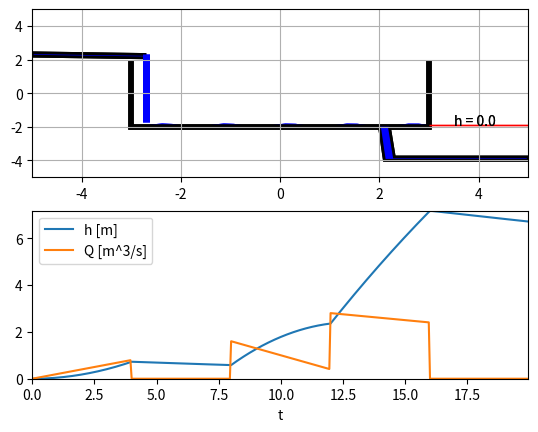

Recreate this plot in Python.
import numpy as np
import matplotlib.pyplot as plt
from scipy.integrate import odeint
from math import sqrt, sin
from matplotlib.animation import FuncAnimation


def Q(t):
    if t < 4:
        return 0.2 * t
    elif t < 8:
        return 0
    elif t < 12:
        return 4 - 0.3 * t
    elif t < 16:
        return 4 - 0.1 * t
    return 0


def zbiornik_model(x, t):
    A = 2  # pole powierzchni lustra wody
    g = 9.81  # warość przyśpieszenia ziemskiego
    s = 0.02  # pole powierzchni przekroju wypływu
    Qin = Q(t)  # dopływ wody
    h = x[0]  # wysokość słupa wody

    dhdt = 1 / A * (Qin - s * sqrt(2 * g * h))

    return [dhdt]


class SuperContainer:
    def __init__(self, h, q_in, ax):
        container_points = [[-3, 2], [-3, -2], [3, -2], [3, 2]]
        pipe_in_points = [[-2.7, 2.3], [-5, 2.4], [-5, 2.2], [-2.7, 2.1]]
        pipe_out_points = [
            [2, -2],
            [2.1, -4],
            [5, -4],
            [5, -3.8],
            [2.3, -3.8],
            [2.2, -2],
        ]
        fill_points = self.__get_fill_points()
        pointer_points = [[3, 2], [5, 2]]
        stream_points = self.__stream(0)

        self.outline = plt.Polygon(
            container_points, closed=None, edgecolor="k", fill=False, lw=4
        )
        self.pointer = plt.Polygon(
            pointer_points, closed=None, edgecolor="r", fill=False, lw=1
        )
        self.fill = plt.Polygon(fill_points, facecolor="b", edgecolor=None, fill=True)
        self.pipe_in = plt.Polygon(
            pipe_in_points, closed=None, edgecolor="k", facecolor="b", lw=2
        )
        self.pipe_out = plt.Polygon(
            pipe_out_points, closed=None, edgecolor="k", facecolor="b", lw=2
        )

        self.stream = plt.Polygon(
            stream_points, closed=None, edgecolor="b", fill=False, lw=5
        )
        self.text = ax.text(4, 2, "h=0")
        self.__h = h
        self.__q = q_in

    def add_path(self, gca):
        gca.add_patch(self.fill)
        gca.add_patch(self.outline)
        gca.add_patch(self.pipe_in)
        gca.add_patch(self.pipe_out)
        gca.add_patch(self.pointer)
        gca.add_patch(self.stream)

    def __wavy(self, x1, x2, y0, points, amp=1, offset=0, reverse=False):
        ax = np.linspace(x1, x2, points)
        ay = np.sin(np.linspace(0, (x2 - x1) * 5, points) + offset) * amp
        ay = ay + y0

        if reverse:
            ax = np.flip(ax)

        return np.vstack((ax, ay)).T

    def __stream(self, q_in):
        q_max = 5
        q = q_in / q_max
        w_max = 1
        points = 20
        x = np.linspace(-2.7, -2.7 + q * w_max, points)
        y = -4 * np.sin(np.linspace(0, np.pi / 2, points)) + 2.3

        return np.vstack((x, y)).T

    def __get_fill_points(self, offset=0, h=0):
        h_max = 10
        y_min = -1.9
        y = y_min + h / h_max
        return [
            [-3, y],
            [-3, y_min],
            [3, y_min],
            *self.__wavy(-3, 3, y, 30, 0.1, offset * 0.1, True),
        ]

    def animate(self, i):
        h = self.__h[i]
        q = self.__q[i]

        h_max = 10
        y_min = -1.9
        y = y_min + h / h_max

        self.fill.set_xy(self.__get_fill_points(i, h))
        self.pointer.set_xy([[3, y], [5, y]])
        self.stream.set_xy(self.__stream(q))
        self.text.set_position([3.5, y])
        self.text.set_text("h = %.1f" % h)

        return (self.fill, self.pointer, self.stream, self.text)


def init():
    global superContainer, h, Q, ax0
    superContainer = SuperContainer(h, Q, ax0)
    superContainer.add_path(plt.gca())
    return superContainer.animate(0)


def animate(i):
    return superContainer.animate(i)


fig = plt.figure()

dt = 0.05
t = np.arange(0.0, 20, dt)

x0 = [0]
x = odeint(zbiornik_model, x0, t)
superContainer = None

h = x[:, 0]
Q = [Q(t) for t in t]
ax1 = fig.add_subplot(212, autoscale_on=True)
ax1.plot(t, h, label="h [m]")
ax1.plot(t, Q, label="Q [m^3/s]")
ax1.set_xlim([t[0], t[-1]])
ax1.set_ylim((0, np.amax(h)))
ax1.set_xlabel("t")
ax1.legend(loc="upper left")

ax0 = fig.add_subplot(211, autoscale_on=False, xlim=(-5, 5), ylim=(-5, 5))
ax0.grid()

ani = FuncAnimation(
    fig, animate, np.arange(1, len(t)), interval=25, blit=True, init_func=init
)

plt.show()